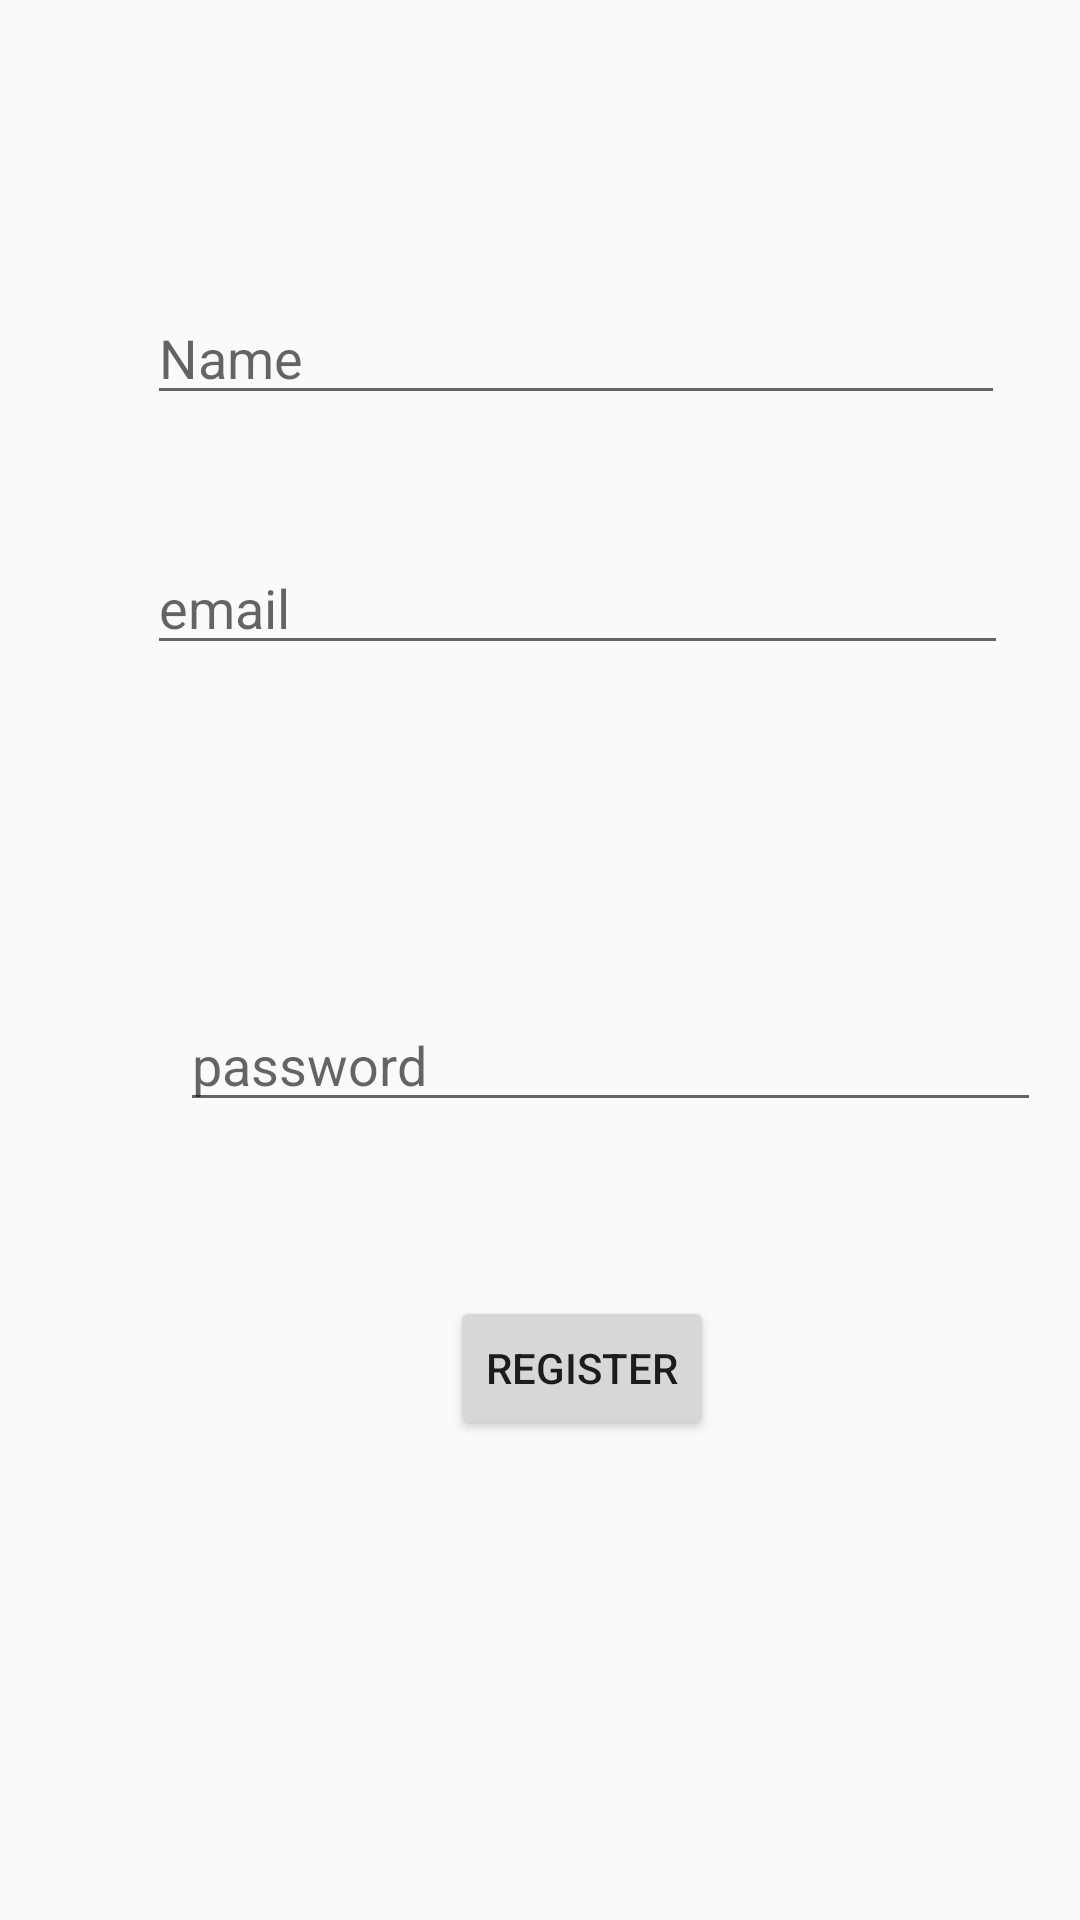

Android layout source for this screen:
<!-- AndroidManifest.xml: application theme AppTheme -->
<!-- res/layout/activity_register.xml -->
<?xml version="1.0" encoding="utf-8"?>
<android.support.constraint.ConstraintLayout xmlns:android="http://schemas.android.com/apk/res/android"
    xmlns:app="http://schemas.android.com/apk/res-auto"
    xmlns:tools="http://schemas.android.com/tools"
    android:layout_width="match_parent"
    android:layout_height="match_parent"
    tools:context="com.example.acer.chatapp.register">

    <EditText
        android:id="@+id/editText"
        android:layout_width="286dp"
        android:layout_height="wrap_content"
        android:layout_marginStart="61dp"
        android:layout_marginTop="97dp"
        android:layout_marginEnd="37dp"
        android:ems="10"
        android:inputType="textPersonName"
        android:hint="Name"

        app:layout_constraintEnd_toEndOf="parent"
        app:layout_constraintStart_toStartOf="parent"
        app:layout_constraintTop_toTopOf="parent" />

    <EditText
        android:id="@+id/editText2"
        android:layout_width="287dp"
        android:layout_height="wrap_content"
        android:layout_marginStart="61dp"
        android:layout_marginTop="42dp"
        android:layout_marginEnd="36dp"
        android:ems="10"
        android:inputType="textEmailAddress"
        android:hint="email"

        app:layout_constraintEnd_toEndOf="parent"
        app:layout_constraintStart_toStartOf="parent"
        app:layout_constraintTop_toBottomOf="@+id/editText" />

    <EditText
        android:id="@+id/editText3"
        android:layout_width="287dp"
        android:layout_height="wrap_content"
        android:layout_marginStart="60dp"
        android:layout_marginTop="40dp"
        android:layout_marginEnd="37dp"
        android:layout_marginBottom="195dp"
        android:hint="password"
        android:ems="10"
        android:inputType="textPassword"
        app:layout_constraintBottom_toBottomOf="parent"
        app:layout_constraintEnd_toEndOf="parent"
        app:layout_constraintHorizontal_bias="0.0"
        app:layout_constraintStart_toStartOf="parent"
        app:layout_constraintTop_toBottomOf="@+id/editText2" />

    <Button
        android:id="@+id/button3"
        android:layout_width="wrap_content"
        android:layout_height="wrap_content"
        android:layout_marginStart="162dp"
        android:layout_marginTop="58dp"
        android:layout_marginEnd="134dp"
        android:text="register"
        app:layout_constraintEnd_toEndOf="parent"
        app:layout_constraintStart_toStartOf="parent"
        app:layout_constraintTop_toBottomOf="@+id/editText3" />
</android.support.constraint.ConstraintLayout>
<!-- resources referenced by this layout -->
<resources>
  <style name="AppTheme" parent="Theme.AppCompat.Light.DarkActionBar">
          
          <item name="colorPrimary">@color/colorPrimary</item>
          <item name="colorPrimaryDark">@color/colorPrimaryDark</item>
          <item name="colorAccent">@color/colorAccent</item>
  
          <item name="windowActionBar">false</item>
  
          <item name="windowNoTitle">true</item>
      </style>
  <!-- not gathered from this repository: default colours our renderer supplied (Android Studio template values) -->
  <color name="colorPrimary">#FF6200EE</color>
  <color name="colorPrimaryDark">#FF3700B3</color>
  <color name="colorAccent">#FF03DAC5</color>
</resources>
